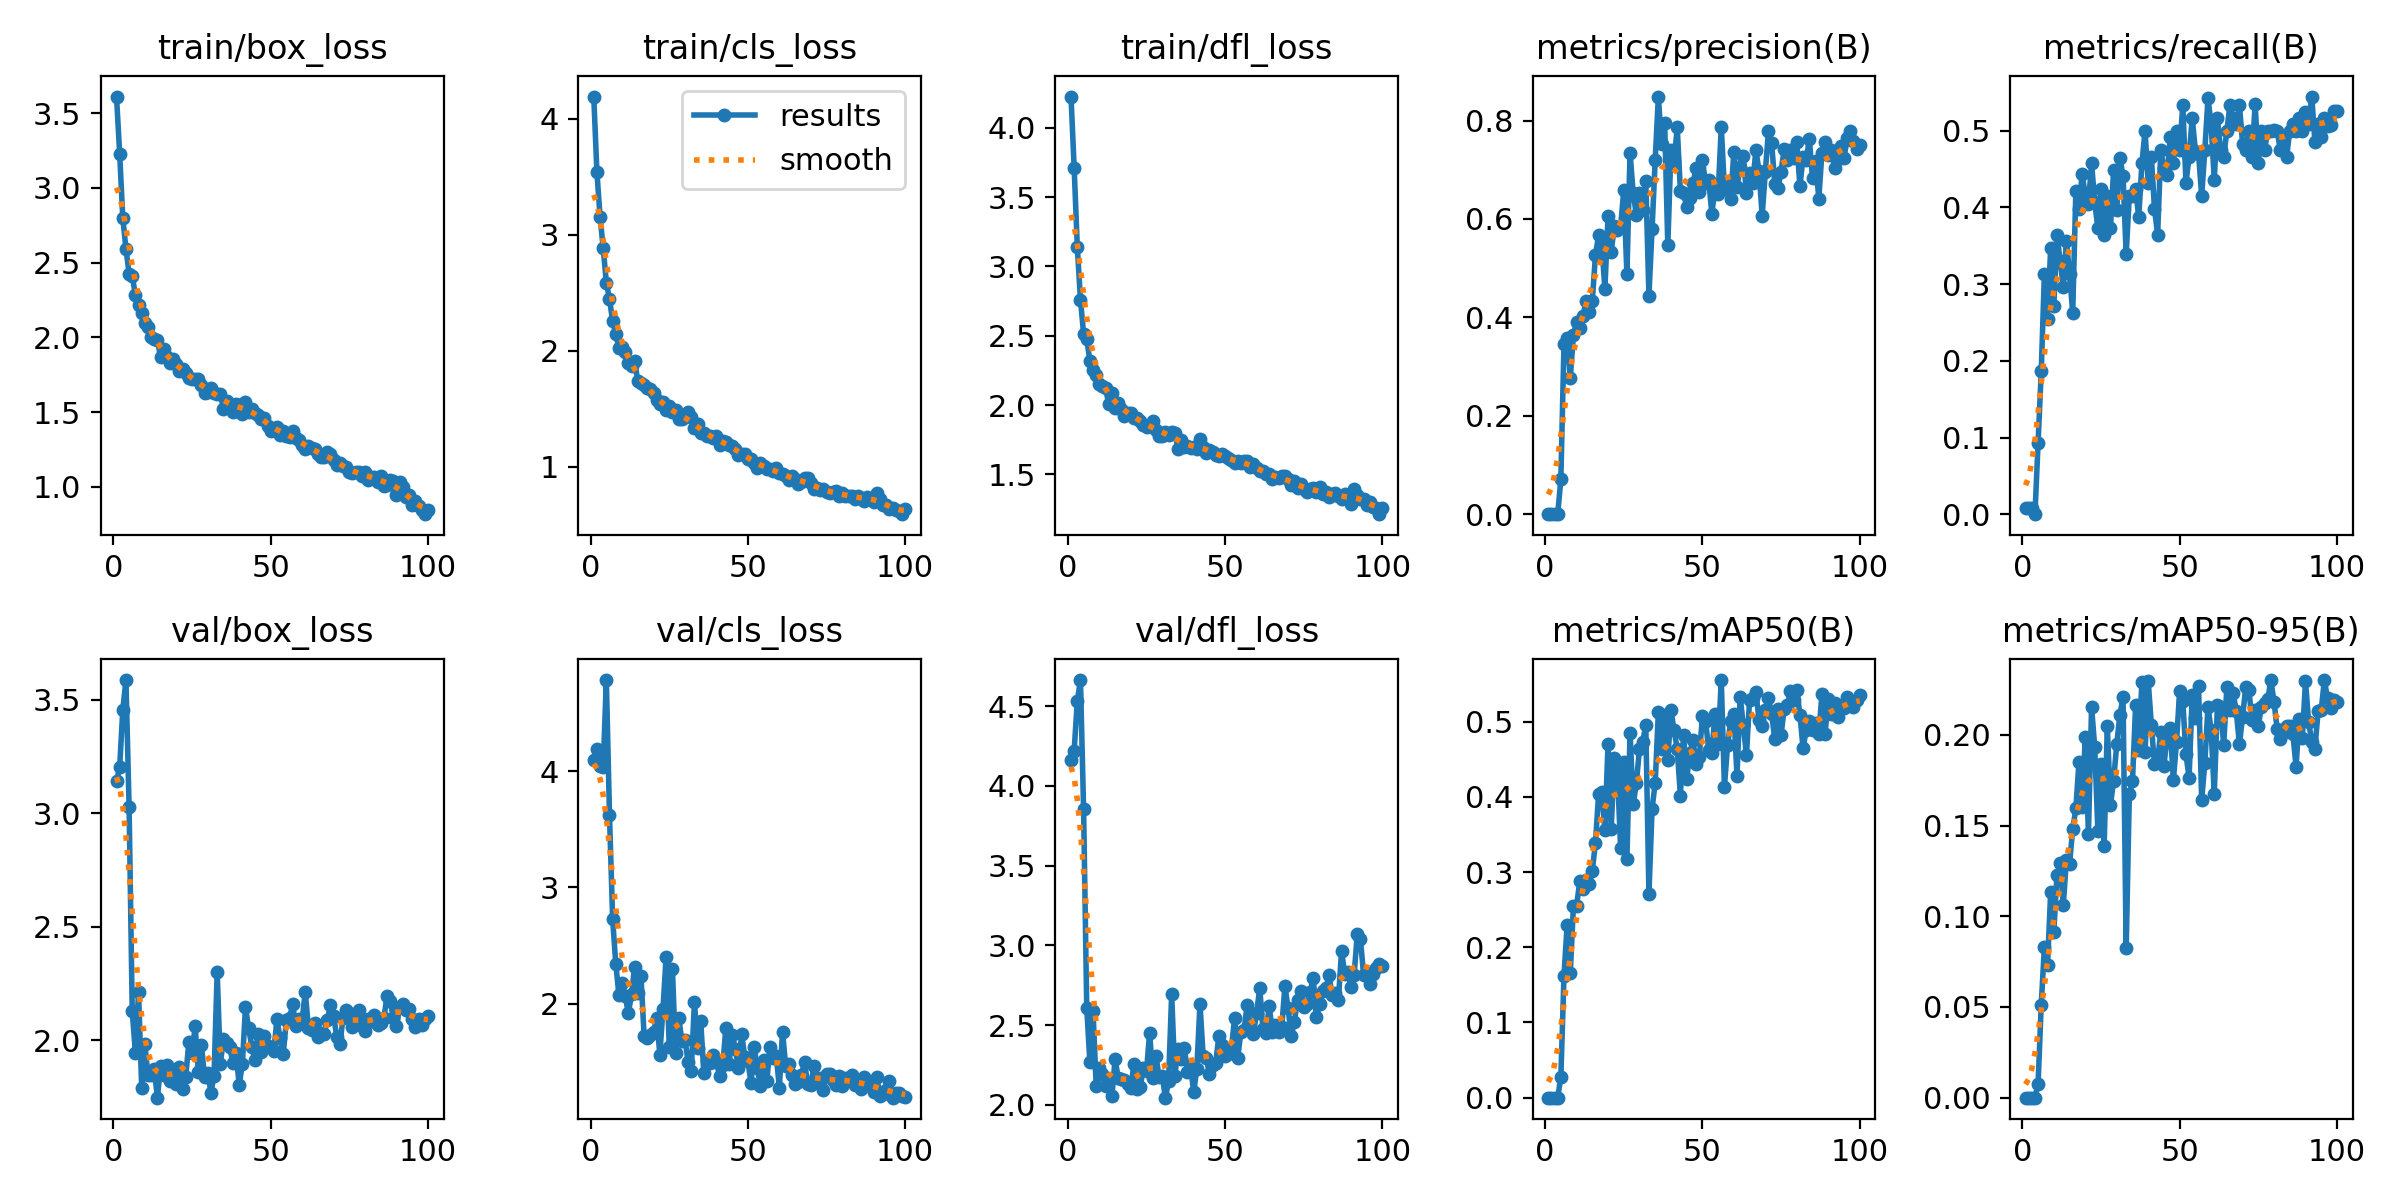

Values plotted in this chart, from the file beside it:
epoch, time, train/box_loss, train/cls_loss, train/dfl_loss, metrics/precision(B), metrics/recall(B), metrics/mAP50(B), metrics/mAP50-95(B), val/box_loss, val/cls_loss, val/dfl_loss, lr/pg0, lr/pg1, lr/pg2
1, 2.275, 3.61, 4.192, 4.224, 9e-05, 0.00847, 4e-05, 1e-05, 3.14, 4.098, 4.164, 0.00046, 0.00046, 0.00046
2, 4.389, 3.229, 3.542, 3.71, 9e-05, 0.00847, 4e-05, 1e-05, 3.202, 4.193, 4.221, 0.0009307, 0.0009307, 0.0009307
3, 6.43, 2.798, 3.157, 3.139, 9e-05, 0.00847, 4e-05, 0, 3.456, 4.047, 4.531, 0.001392, 0.001392, 0.001392
4, 7.999, 2.592, 2.885, 2.759, 0, 0, 0, 0, 3.586, 4.034, 4.663, 0.001844, 0.001844, 0.001844
5, 9.305, 2.427, 2.589, 2.515, 0.07067, 0.09322, 0.02724, 0.00779, 3.027, 4.783, 3.852, 0.001921, 0.001921, 0.001921
6, 10.69, 2.414, 2.447, 2.474, 0.3462, 0.1864, 0.1624, 0.05132, 2.129, 3.621, 2.61, 0.001901, 0.001901, 0.001901
7, 12.08, 2.28, 2.255, 2.318, 0.3577, 0.3136, 0.2297, 0.08313, 1.945, 2.726, 2.267, 0.001881, 0.001881, 0.001881
8, 13.45, 2.215, 2.146, 2.252, 0.2773, 0.2542, 0.1653, 0.07292, 2.211, 2.34, 2.587, 0.001861, 0.001861, 0.001861
9, 14.74, 2.166, 2.021, 2.219, 0.3643, 0.3475, 0.2549, 0.1135, 1.792, 2.074, 2.12, 0.001842, 0.001842, 0.001842
10, 16.14, 2.099, 2.032, 2.154, 0.3905, 0.2712, 0.2548, 0.09117, 1.984, 2.178, 2.232, 0.001822, 0.001822, 0.001822
11, 17.44, 2.066, 1.987, 2.136, 0.379, 0.3644, 0.2874, 0.1229, 1.847, 2.063, 2.194, 0.001802, 0.001802, 0.001802
12, 18.82, 1.999, 1.896, 2.119, 0.4022, 0.3305, 0.2779, 0.1293, 1.848, 1.915, 2.12, 0.001782, 0.001782, 0.001782
13, 20.08, 1.988, 1.872, 2.006, 0.4327, 0.2966, 0.289, 0.106, 1.872, 2.082, 2.163, 0.001762, 0.001762, 0.001762
14, 21.36, 1.984, 1.913, 2.088, 0.4103, 0.3559, 0.2842, 0.1311, 1.748, 2.316, 2.054, 0.001743, 0.001743, 0.001743
15, 22.73, 1.866, 1.738, 1.98, 0.4337, 0.3136, 0.302, 0.129, 1.886, 2.091, 2.285, 0.001723, 0.001723, 0.001723
16, 24.03, 1.925, 1.72, 2.018, 0.5262, 0.2627, 0.3388, 0.1479, 1.849, 2.24, 2.17, 0.001703, 0.001703, 0.001703
17, 25.37, 1.869, 1.705, 1.974, 0.5668, 0.4213, 0.4034, 0.1595, 1.892, 1.723, 2.165, 0.001683, 0.001683, 0.001683
18, 26.77, 1.827, 1.684, 1.924, 0.5505, 0.3983, 0.4062, 0.1851, 1.821, 1.702, 2.154, 0.001663, 0.001663, 0.001663
19, 28.14, 1.858, 1.67, 1.945, 0.4575, 0.4431, 0.3552, 0.1602, 1.866, 1.727, 2.13, 0.001644, 0.001644, 0.001644
20, 29.36, 1.824, 1.638, 1.944, 0.6052, 0.4158, 0.47, 0.199, 1.806, 1.754, 2.104, 0.001624, 0.001624, 0.001624
21, 30.71, 1.774, 1.58, 1.909, 0.5323, 0.4051, 0.3572, 0.1454, 1.883, 1.878, 2.255, 0.001604, 0.001604, 0.001604
22, 32.35, 1.79, 1.541, 1.905, 0.5857, 0.4576, 0.4514, 0.2153, 1.784, 1.561, 2.102, 0.001584, 0.001584, 0.001584
23, 34.43, 1.764, 1.556, 1.883, 0.577, 0.4068, 0.4319, 0.1932, 1.841, 1.951, 2.111, 0.001564, 0.001564, 0.001564
24, 36.42, 1.727, 1.492, 1.857, 0.5841, 0.3729, 0.3314, 0.1472, 1.993, 2.402, 2.233, 0.001545, 0.001545, 0.001545
25, 38.32, 1.72, 1.524, 1.839, 0.6585, 0.4237, 0.4468, 0.1839, 1.942, 1.625, 2.214, 0.001525, 0.001525, 0.001525
26, 40.26, 1.722, 1.473, 1.847, 0.4878, 0.3644, 0.317, 0.1389, 2.062, 2.299, 2.454, 0.001505, 0.001505, 0.001505
27, 42.28, 1.723, 1.487, 1.885, 0.7348, 0.4153, 0.4854, 0.205, 1.859, 1.574, 2.167, 0.001485, 0.001485, 0.001485
28, 44.26, 1.681, 1.41, 1.822, 0.6518, 0.3729, 0.3902, 0.1613, 1.978, 1.877, 2.31, 0.001465, 0.001465, 0.001465
29, 46.24, 1.629, 1.417, 1.778, 0.6087, 0.4491, 0.4178, 0.1747, 1.837, 1.682, 2.174, 0.001446, 0.001446, 0.001446
30, 48.17, 1.632, 1.432, 1.779, 0.652, 0.3969, 0.4639, 0.1947, 1.858, 1.69, 2.184, 0.001426, 0.001426, 0.001426
31, 50.08, 1.662, 1.469, 1.808, 0.6175, 0.4652, 0.4724, 0.211, 1.77, 1.497, 2.046, 0.001406, 0.001406, 0.001406
32, 51.6, 1.627, 1.429, 1.784, 0.6768, 0.4407, 0.4952, 0.2207, 1.843, 1.42, 2.148, 0.001386, 0.001386, 0.001386
33, 52.95, 1.623, 1.333, 1.806, 0.4444, 0.339, 0.2707, 0.08222, 2.301, 2.017, 2.695, 0.001366, 0.001366, 0.001366
34, 54.22, 1.622, 1.368, 1.798, 0.5798, 0.4153, 0.384, 0.1672, 1.897, 1.622, 2.183, 0.001347, 0.001347, 0.001347
35, 55.49, 1.524, 1.291, 1.685, 0.7207, 0.4155, 0.4189, 0.1743, 2.005, 1.849, 2.348, 0.001327, 0.001327, 0.001327
36, 56.77, 1.577, 1.293, 1.75, 0.8488, 0.4237, 0.5125, 0.2162, 1.988, 1.399, 2.29, 0.001307, 0.001307, 0.001307
37, 58.08, 1.547, 1.267, 1.699, 0.7528, 0.3872, 0.4629, 0.1918, 1.969, 1.51, 2.359, 0.001287, 0.001287, 0.001287
38, 59.32, 1.504, 1.263, 1.704, 0.7957, 0.4576, 0.5088, 0.2293, 1.901, 1.492, 2.208, 0.001267, 0.001267, 0.001267
39, 60.72, 1.557, 1.247, 1.691, 0.5463, 0.5, 0.4489, 0.1905, 1.943, 1.556, 2.242, 0.001248, 0.001248, 0.001248
40, 62.05, 1.549, 1.265, 1.7, 0.7404, 0.4322, 0.5148, 0.2296, 1.804, 1.497, 2.08, 0.001228, 0.001228, 0.001228
41, 63.41, 1.489, 1.193, 1.683, 0.7183, 0.4661, 0.4883, 0.2054, 1.895, 1.379, 2.227, 0.001208, 0.001208, 0.001208
42, 64.75, 1.568, 1.22, 1.757, 0.7859, 0.3983, 0.4637, 0.1836, 2.147, 1.469, 2.635, 0.001188, 0.001188, 0.001188
43, 66.04, 1.5, 1.214, 1.694, 0.6568, 0.3644, 0.4016, 0.186, 2.054, 1.792, 2.307, 0.001168, 0.001168, 0.001168
44, 67.34, 1.521, 1.19, 1.653, 0.6523, 0.4746, 0.482, 0.2016, 1.972, 1.483, 2.295, 0.001149, 0.001149, 0.001149
45, 68.58, 1.495, 1.179, 1.678, 0.6246, 0.4512, 0.4236, 0.1831, 1.911, 1.728, 2.193, 0.001129, 0.001129, 0.001129
46, 69.89, 1.481, 1.156, 1.66, 0.6428, 0.4424, 0.4577, 0.1987, 2.029, 1.611, 2.25, 0.001109, 0.001109, 0.001109
47, 71.19, 1.457, 1.104, 1.642, 0.6724, 0.4915, 0.4753, 0.2037, 1.949, 1.448, 2.265, 0.001089, 0.001089, 0.001089
48, 72.51, 1.461, 1.113, 1.629, 0.7036, 0.4576, 0.4434, 0.175, 2.018, 1.739, 2.43, 0.001069, 0.001069, 0.001069
49, 73.81, 1.409, 1.116, 1.644, 0.6553, 0.5, 0.4529, 0.1961, 1.976, 1.541, 2.376, 0.00105, 0.00105, 0.00105
50, 75.12, 1.373, 1.073, 1.63, 0.7204, 0.4746, 0.5067, 0.224, 1.97, 1.502, 2.308, 0.00103, 0.00103, 0.00103
51, 76.41, 1.39, 1.072, 1.615, 0.6728, 0.5339, 0.5012, 0.2184, 1.951, 1.319, 2.322, 0.00101, 0.00101, 0.00101
52, 77.74, 1.403, 1.038, 1.606, 0.6793, 0.4322, 0.462, 0.1892, 2.093, 1.623, 2.354, 0.0009902, 0.0009902, 0.0009902
53, 79.03, 1.347, 0.9937, 1.58, 0.6111, 0.4661, 0.4577, 0.1764, 2.009, 1.441, 2.544, 0.0009704, 0.0009704, 0.0009704
54, 80.31, 1.371, 1.03, 1.596, 0.6617, 0.517, 0.5104, 0.2221, 1.939, 1.289, 2.297, 0.0009506, 0.0009506, 0.0009506
55, 81.57, 1.339, 1.007, 1.581, 0.6507, 0.4736, 0.4699, 0.2093, 2.089, 1.511, 2.457, 0.0009308, 0.0009308, 0.0009308
56, 82.84, 1.333, 0.9828, 1.594, 0.7873, 0.4704, 0.5552, 0.2269, 2.099, 1.33, 2.471, 0.000911, 0.000911, 0.000911
57, 84.11, 1.371, 0.9809, 1.598, 0.6611, 0.4153, 0.4134, 0.1641, 2.158, 1.625, 2.626, 0.0008912, 0.0008912, 0.0008912
58, 85.33, 1.329, 0.964, 1.55, 0.6694, 0.4746, 0.4684, 0.1844, 2.062, 1.533, 2.489, 0.0008714, 0.0008714, 0.0008714
59, 86.53, 1.311, 0.9874, 1.578, 0.6411, 0.5424, 0.5006, 0.2154, 2.093, 1.552, 2.447, 0.0008516, 0.0008516, 0.0008516
60, 87.78, 1.28, 0.9512, 1.547, 0.7361, 0.5085, 0.51, 0.2027, 2.089, 1.277, 2.579, 0.0008318, 0.0008318, 0.0008318
... 40 more rows
